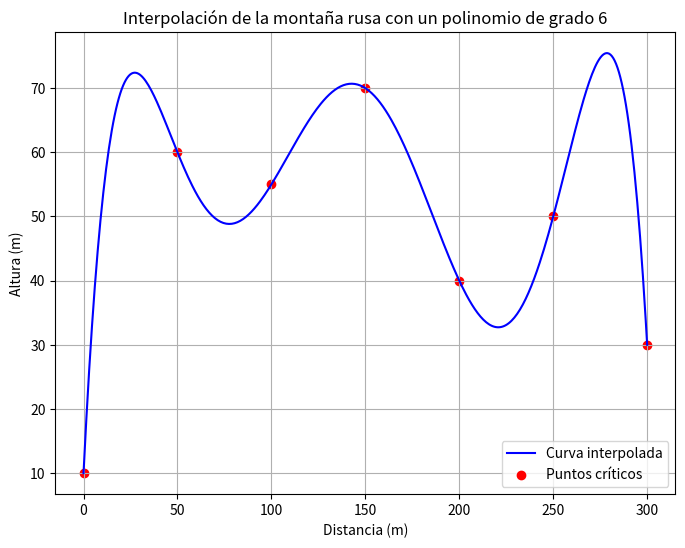
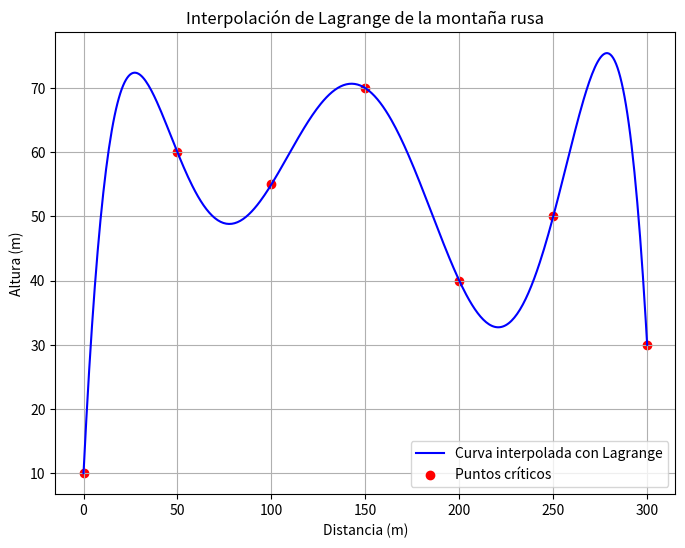
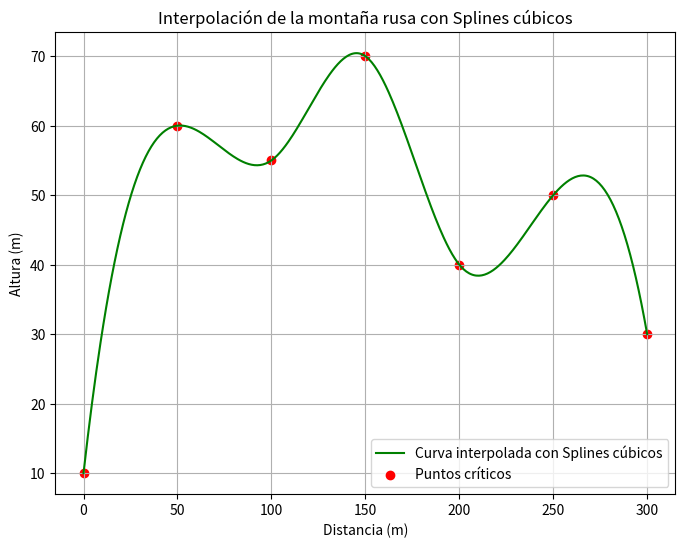

Source code (Python) for these figures, in order:
import numpy as np
import matplotlib.pyplot as plt
from scipy.interpolate import CubicSpline
# Datos de la tabla
distancias = np.array([0, 50, 100, 150, 200, 250, 300])
alturas = np.array([10, 60, 55, 70, 40, 50, 30])
#Inciso A
# Matriz de Vandermonde para un polinomio de grado 6
vandermonde_matrix = np.vander(distancias, increasing=True)

# Resolución del sistema de ecuaciones lineales para encontrar los coeficientes del polinomio
coeficientes = np.linalg.solve(vandermonde_matrix, alturas)

# Definir el polinomio a partir de los coeficientes obtenidos
polinomio = np.poly1d(coeficientes[::-1])

# Generar puntos para graficar la curva interpolada
x_vals = np.linspace(0, 300, 400)
y_vals = polinomio(x_vals)

# Graficar los puntos críticos y la curva interpolada
plt.figure(figsize=(8, 6))
plt.plot(x_vals, y_vals, label="Curva interpolada", color="blue")
plt.scatter(distancias, alturas, color="red", label="Puntos críticos")
plt.title("Interpolación de la montaña rusa con un polinomio de grado 6")
plt.xlabel("Distancia (m)")
plt.ylabel("Altura (m)")
plt.legend()
plt.grid(True)
plt.show()
#Inciso B
# Calcular el número de condición de la matriz de Vandermonde
numero_condicion = np.linalg.cond(vandermonde_matrix)

print(f"Número de condición de la matriz de Vandermonde: {numero_condicion:.2e}")

# Función para calcular el polinomio de Lagrange
def lagrange(x, x_points, y_points):
    n = len(x_points)
    result = 0
    for i in range(n):
        term = y_points[i]
        for j in range(n):
            if i != j:
                term *= (x - x_points[j]) / (x_points[i] - x_points[j])
        result += term
    return result

# Generar puntos para graficar
x_vals = np.linspace(0, 300, 400)
y_vals = [lagrange(x, distancias, alturas) for x in x_vals]

# Graficar los puntos críticos y la curva interpolada
plt.figure(figsize=(8, 6))
plt.plot(x_vals, y_vals, label="Curva interpolada con Lagrange", color="blue")
plt.scatter(distancias, alturas, color="red", label="Puntos críticos")
plt.title("Interpolación de Lagrange de la montaña rusa")
plt.xlabel("Distancia (m)")
plt.ylabel("Altura (m)")
plt.legend()
plt.grid(True)
plt.show()

#Inciso C

# Interpolación usando Splines cúbicos
spline_cubico = CubicSpline(distancias, alturas)

# Generar puntos para graficar
x_vals = np.linspace(0, 300, 400)
y_vals_spline = spline_cubico(x_vals)

# Graficar los puntos críticos y la curva interpolada con splines cúbicos
plt.figure(figsize=(8, 6))
plt.plot(x_vals, y_vals_spline, label="Curva interpolada con Splines cúbicos", color="green")
plt.scatter(distancias, alturas, color="red", label="Puntos críticos")
plt.title("Interpolación de la montaña rusa con Splines cúbicos")
plt.xlabel("Distancia (m)")
plt.ylabel("Altura (m)")
plt.legend()
plt.grid(True)
plt.show()